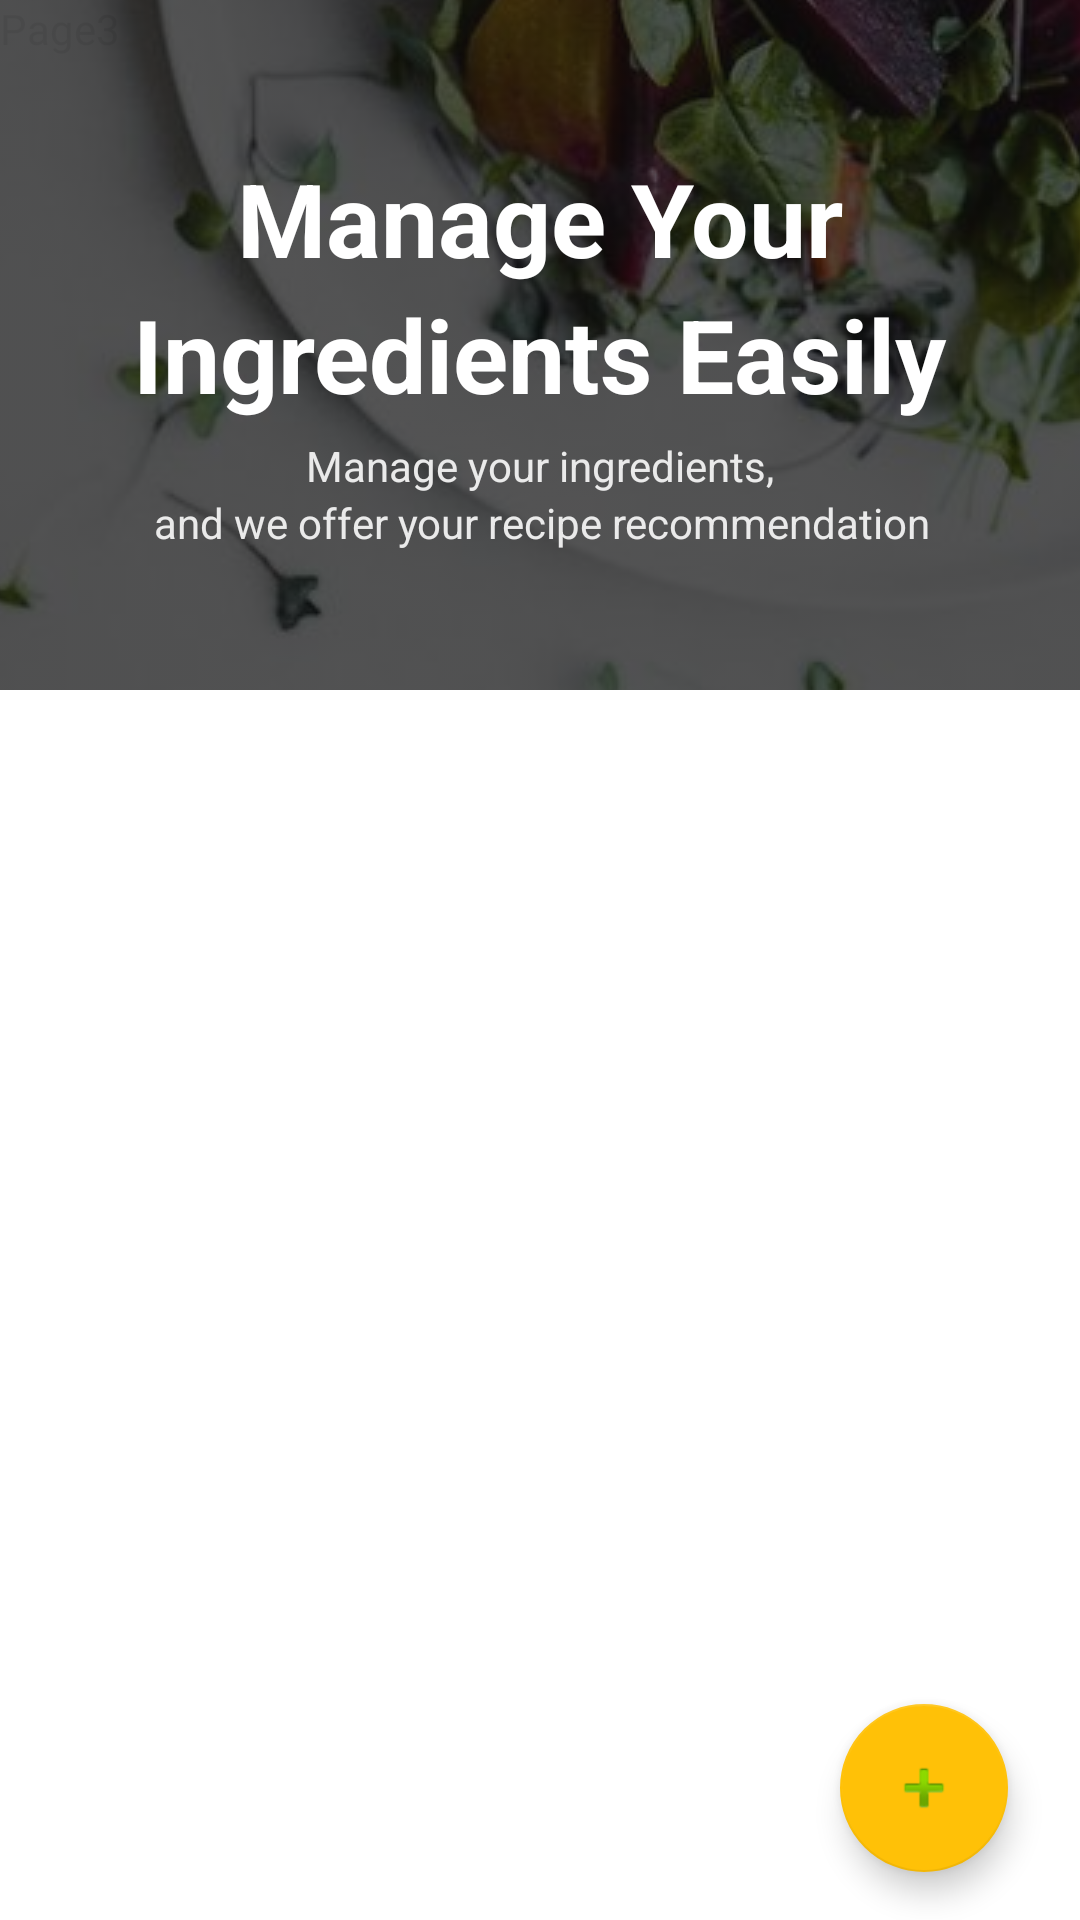

The Android layout XML behind this screen, and the referenced resources:
<!-- AndroidManifest.xml: application theme AppTheme -->
<!-- res/layout/fragment_page3.xml -->
<?xml version="1.0" encoding="utf-8"?>
<FrameLayout xmlns:android="http://schemas.android.com/apk/res/android"
    xmlns:app="http://schemas.android.com/apk/res-auto"
    xmlns:tools="http://schemas.android.com/tools"
    android:layout_width="match_parent"
    android:layout_height="match_parent"
    tools:context=".Page3Fragment">

    
    <androidx.constraintlayout.widget.ConstraintLayout
        android:layout_width="match_parent"
        android:layout_height="match_parent"
        android:background="#0C0C0C">

        <TextView
            android:id="@+id/textView6"
            android:layout_width="match_parent"
            android:layout_height="match_parent"
            android:text="Page3" />

        <ImageView
            android:id="@+id/imageView5"
            android:layout_width="wrap_content"
            android:layout_height="230dp"
            android:alpha="0.3"
            android:scaleType="center"
            android:src="@drawable/bg_login"
            app:layout_constraintEnd_toEndOf="parent"
            app:layout_constraintStart_toStartOf="parent"
            app:layout_constraintTop_toTopOf="parent" />

        <TextView
            android:id="@+id/frag_page3_label"
            android:layout_width="wrap_content"
            android:layout_height="wrap_content"
            android:layout_marginTop="50dp"
            android:text="Manage Your"
            android:textColor="#FFFFFF"
            android:textSize="34sp"
            android:textStyle="bold"
            app:layout_constraintEnd_toEndOf="parent"
            app:layout_constraintStart_toStartOf="parent"
            app:layout_constraintTop_toTopOf="parent" />

        <TextView
            android:id="@+id/textView2"
            android:layout_width="wrap_content"
            android:layout_height="wrap_content"
            android:text="Ingredients Easily"
            android:textColor="#FFFFFF"
            android:textSize="34sp"
            android:textStyle="bold"
            app:layout_constraintEnd_toEndOf="@+id/frag_page3_label"
            app:layout_constraintStart_toStartOf="@+id/frag_page3_label"
            app:layout_constraintTop_toBottomOf="@+id/frag_page3_label" />

        <TextView
            android:id="@+id/textView4"
            android:layout_width="wrap_content"
            android:layout_height="wrap_content"
            android:layout_marginTop="5dp"
            android:text="Manage your ingredients,"
            android:textColor="#EAEAEA"
            android:textSize="14sp"
            app:layout_constraintEnd_toEndOf="@+id/textView2"
            app:layout_constraintStart_toStartOf="@+id/textView2"
            app:layout_constraintTop_toBottomOf="@+id/textView2" />

        <TextView
            android:id="@+id/textView5"
            android:layout_width="wrap_content"
            android:layout_height="wrap_content"
            android:text="and we offer your recipe recommendation"
            android:textColor="#EAEAEA"
            app:layout_constraintEnd_toEndOf="@+id/textView4"
            app:layout_constraintHorizontal_bias="0.496"
            app:layout_constraintStart_toStartOf="@+id/textView4"
            app:layout_constraintTop_toBottomOf="@+id/textView4" />

        <androidx.recyclerview.widget.RecyclerView
            android:id="@+id/bahan_recyclerView"
            android:layout_width="0dp"
            android:layout_height="0dp"
            android:background="#FFFFFF"
            app:layout_constraintBottom_toBottomOf="parent"
            app:layout_constraintEnd_toEndOf="parent"
            app:layout_constraintStart_toStartOf="parent"
            app:layout_constraintTop_toBottomOf="@+id/imageView5" />

        <com.google.android.material.floatingactionbutton.FloatingActionButton
            android:id="@+id/bahan_FAB_add"
            android:layout_width="wrap_content"
            android:layout_height="wrap_content"
            android:layout_marginEnd="24dp"
            android:layout_marginBottom="16dp"
            android:clickable="true"
            app:layout_constraintBottom_toBottomOf="parent"
            app:layout_constraintEnd_toEndOf="parent"
            app:srcCompat="@android:drawable/ic_input_add" />
    </androidx.constraintlayout.widget.ConstraintLayout>

</FrameLayout>
<!-- resources referenced by this layout -->
<resources>
  <!-- drawable bg_login: png bitmap (drawable, 639699 bytes) -->
  <style name="AppTheme" parent="Theme.AppCompat.Light.NoActionBar">
          
          <item name="colorPrimary">@color/orange</item>
          <item name="colorPrimaryDark">@color/darkorange</item>
          <item name="colorAccent">@color/lightorange</item>
      </style>
  <color name="orange">#FF9800</color>
  <color name="darkorange">#BA8B00</color>
  <color name="lightorange">#FFC107</color>
</resources>
